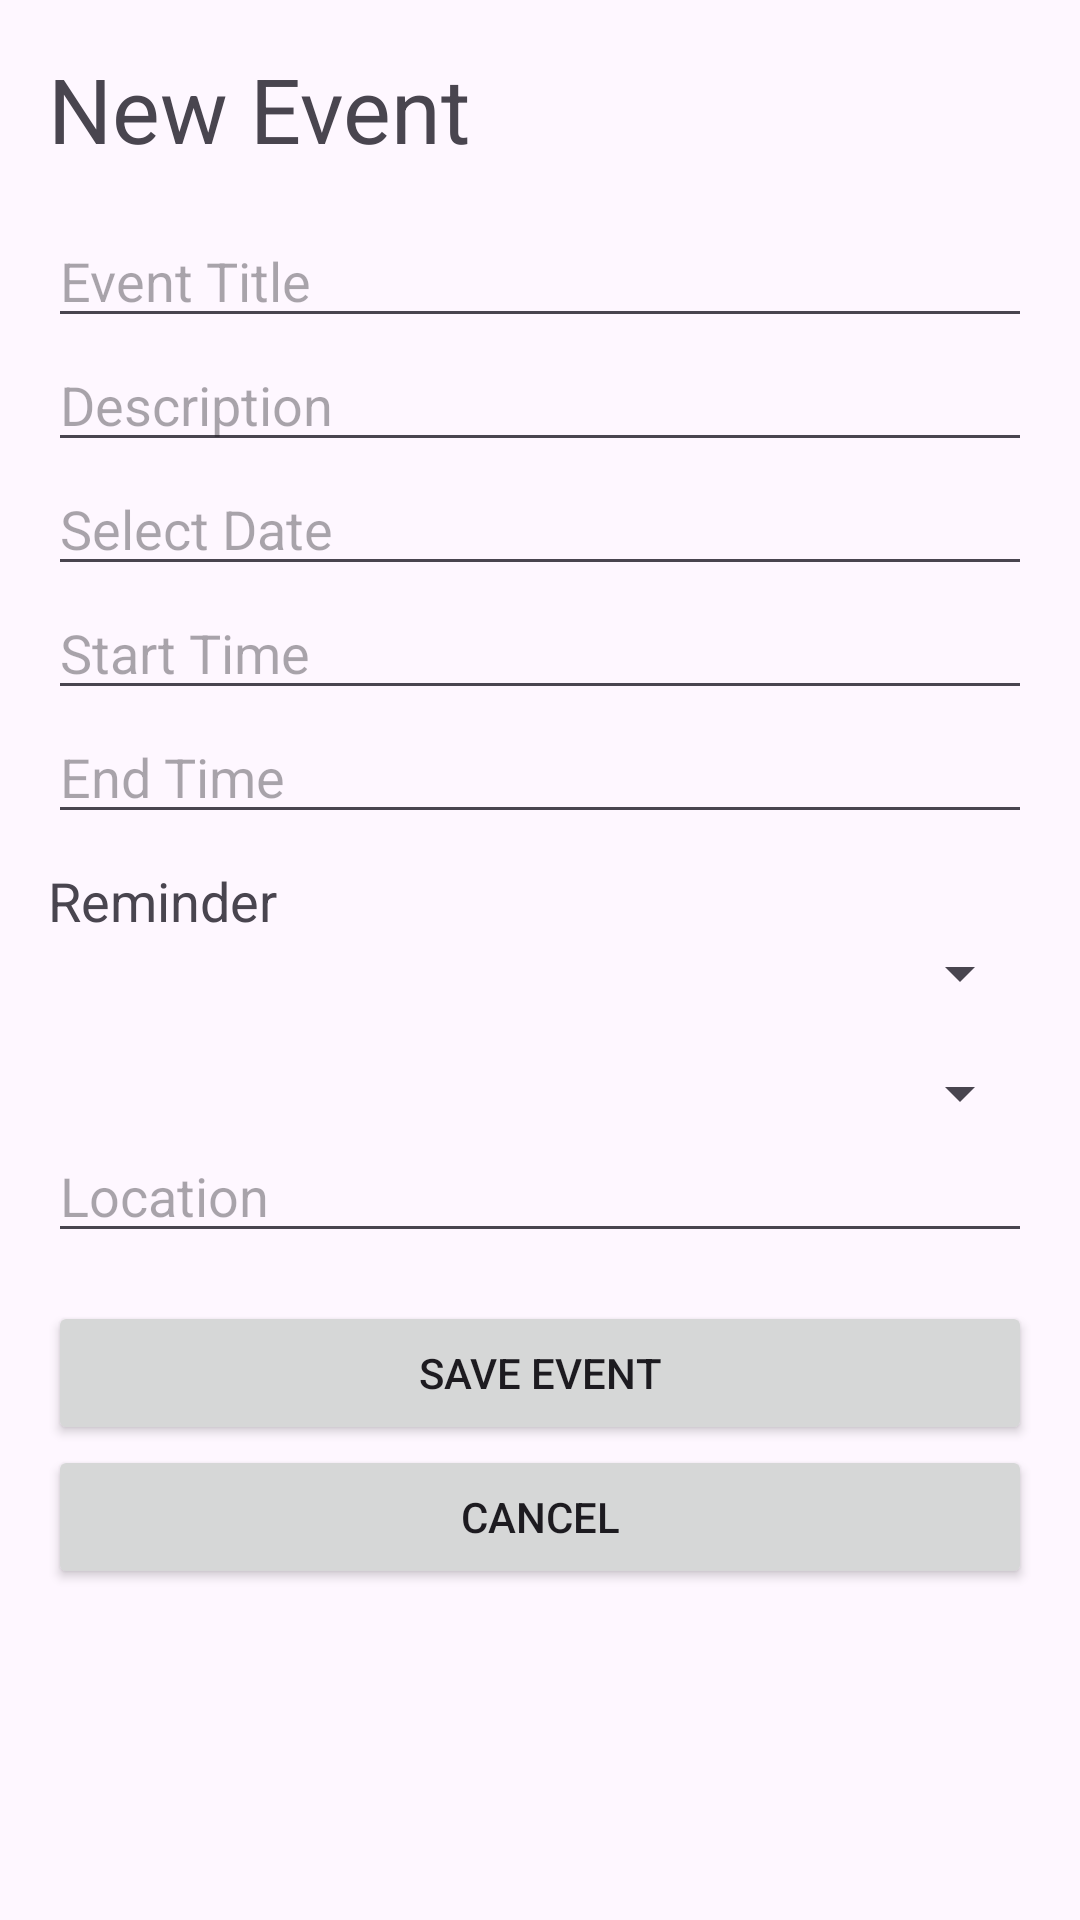

Write the Android layout XML for this screen, with the resource values it uses.
<!-- AndroidManifest.xml: application theme Theme.TimeCast -->
<!-- res/layout/activity_creation.xml -->
<?xml version="1.0" encoding="utf-8"?>
<ScrollView xmlns:android="http://schemas.android.com/apk/res/android"
    android:layout_width="match_parent"
    android:layout_height="match_parent"
    android:padding="16dp">

    <LinearLayout
        android:layout_width="match_parent"
        android:layout_height="wrap_content"
        android:orientation="vertical">

        <TextView
            android:id="@+id/newEvent"
            android:layout_width="match_parent"
            android:layout_height="wrap_content"
            android:text="@string/new_event"
            android:textSize="30sp"
            android:layout_marginBottom="15dp"/>

        <EditText
            android:id="@+id/inputTitle"
            android:hint="@string/event_title"
            android:layout_width="match_parent"
            android:layout_height="wrap_content"/>

        <EditText
            android:id="@+id/inputDescription"
            android:hint="@string/description"
            android:layout_width="match_parent"
            android:layout_height="wrap_content"/>

        <EditText
            android:id="@+id/inputDate"
            android:hint="@string/select_date"
            android:focusable="false"
            android:clickable="true"
            android:layout_width="match_parent"
            android:layout_height="wrap_content"/>

        <EditText
            android:id="@+id/inputStartTime"
            android:hint="@string/start_time"
            android:focusable="false"
            android:clickable="true"
            android:layout_width="match_parent"
            android:layout_height="wrap_content"/>

        <EditText
            android:id="@+id/inputEndTime"
            android:hint="@string/end_time"
            android:focusable="false"
            android:clickable="true"
            android:layout_width="match_parent"
            android:layout_height="wrap_content"/>

        <TextView
            android:layout_width="match_parent"
            android:layout_height="wrap_content"
            android:text="Reminder"
            android:textSize="18sp"
            android:layout_marginTop="10dp" />

        <Spinner
            android:id="@+id/inputReminder"
            android:layout_width="match_parent"
            android:layout_height="wrap_content"
            android:layout_marginBottom="16dp" />

        <Spinner
            android:id="@+id/inputType"
            android:layout_width="match_parent"
            android:layout_height="wrap_content"/>

        <EditText
            android:id="@+id/inputLocation"
            android:hint="@string/location"
            android:layout_width="match_parent"
            android:layout_height="wrap_content"/>

        <Button
            android:id="@+id/btnSave"
            android:text="@string/save_event"
            android:layout_width="match_parent"
            android:layout_height="wrap_content"
            android:layout_marginTop="16dp"/>

        <Button
            android:id="@+id/cancel_button"
            android:layout_width="match_parent"
            android:layout_height="wrap_content"
            android:text="@string/cancel" />
    </LinearLayout>
</ScrollView>
<!-- resources referenced by this layout -->
<resources>
  <string name="cancel">Cancel</string>
  <string name="description">Description</string>
  <string name="end_time">End Time</string>
  <string name="event_title">Event Title</string>
  <string name="location">Location</string>
  <string name="new_event">New Event</string>
  <string name="save_event">Save Event</string>
  <string name="select_date">Select Date</string>
  <string name="start_time">Start Time</string>
  <style name="Theme.TimeCast" parent="Base.Theme.TimeCast" />
  <style name="Base.Theme.TimeCast" parent="Theme.Material3.DayNight.NoActionBar">
          <item name="colorPrimary">@color/blue</item>
          <item name="colorOnPrimary">@color/white</item>
      </style>
  <color name="blue">#89C5FF</color>
  <color name="white">#FFFFFFFF</color>
</resources>
